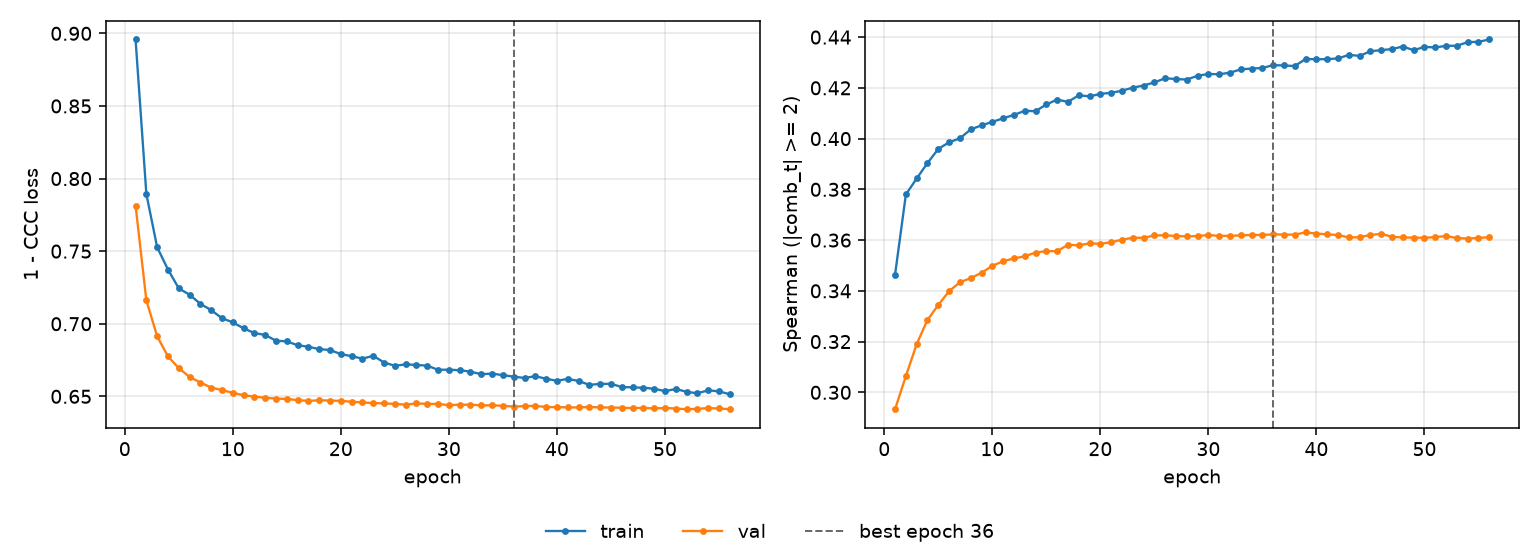

The file beside this chart, header and first rows:
epoch, tr_loss, vl_loss, tr_sp, vl_sp, is_best
1, 0.8958, 0.7814, 0.3464, 0.2933, False
2, 0.7893, 0.7161, 0.378, 0.3064, False
3, 0.7526, 0.6913, 0.3843, 0.319, False
4, 0.7373, 0.6775, 0.3903, 0.3285, False
5, 0.7244, 0.6694, 0.396, 0.3344, False
6, 0.72, 0.6634, 0.3985, 0.3399, False
7, 0.7137, 0.6595, 0.4001, 0.3434, False
8, 0.7093, 0.6561, 0.4036, 0.345, False
9, 0.7038, 0.6543, 0.4052, 0.3471, False
10, 0.7009, 0.6525, 0.4066, 0.3498, False
11, 0.6969, 0.6507, 0.408, 0.3517, False
12, 0.6936, 0.6499, 0.4093, 0.3528, False
13, 0.6923, 0.649, 0.411, 0.3536, False
14, 0.6883, 0.6485, 0.4108, 0.3551, False
15, 0.6879, 0.6482, 0.4135, 0.3556, False
16, 0.6852, 0.6474, 0.4154, 0.3556, False
17, 0.6842, 0.6469, 0.4145, 0.3581, False
18, 0.6825, 0.6473, 0.4171, 0.3579, False
19, 0.6819, 0.6471, 0.4166, 0.3587, False
20, 0.6791, 0.6468, 0.4176, 0.3585, False
21, 0.6777, 0.6463, 0.4181, 0.3591, False
22, 0.676, 0.6458, 0.4189, 0.3602, False
23, 0.6779, 0.6454, 0.4201, 0.3609, False
24, 0.6733, 0.6452, 0.4209, 0.3609, False
25, 0.6711, 0.6448, 0.4222, 0.3618, False
26, 0.672, 0.6443, 0.4238, 0.3619, False
27, 0.6716, 0.6451, 0.4235, 0.3616, False
28, 0.6711, 0.6448, 0.4233, 0.3615, False
29, 0.6683, 0.6448, 0.4248, 0.3616, False
30, 0.6684, 0.6439, 0.4255, 0.362, False
31, 0.668, 0.6442, 0.4254, 0.3617, False
32, 0.667, 0.6442, 0.426, 0.3617, False
33, 0.6652, 0.6438, 0.4273, 0.3619, False
34, 0.6657, 0.6438, 0.4276, 0.362, False
35, 0.6646, 0.6435, 0.4278, 0.362, False
36, 0.6636, 0.643, 0.429, 0.3623, True
37, 0.6626, 0.6433, 0.4288, 0.3622, False
38, 0.6639, 0.6434, 0.4286, 0.3621, False
39, 0.6621, 0.6427, 0.4314, 0.3631, False
40, 0.6607, 0.6426, 0.4312, 0.3626, False
41, 0.6621, 0.6424, 0.4313, 0.3623, False
42, 0.6606, 0.6423, 0.4316, 0.362, False
43, 0.6579, 0.6427, 0.433, 0.361, False
44, 0.6586, 0.6423, 0.4326, 0.3611, False
45, 0.6586, 0.6423, 0.4344, 0.362, False
46, 0.6564, 0.6421, 0.4348, 0.3624, False
47, 0.6562, 0.6419, 0.4353, 0.3613, False
48, 0.6559, 0.6421, 0.4363, 0.361, False
49, 0.6552, 0.6417, 0.4348, 0.361, False
50, 0.6536, 0.642, 0.4362, 0.3609, False
51, 0.6551, 0.6416, 0.4359, 0.3612, False
52, 0.6531, 0.6411, 0.4366, 0.3616, False
53, 0.6521, 0.6414, 0.4366, 0.3608, False
54, 0.6541, 0.6419, 0.438, 0.3606, False
55, 0.6535, 0.6416, 0.4382, 0.3608, False
56, 0.6514, 0.6412, 0.4391, 0.3612, False
